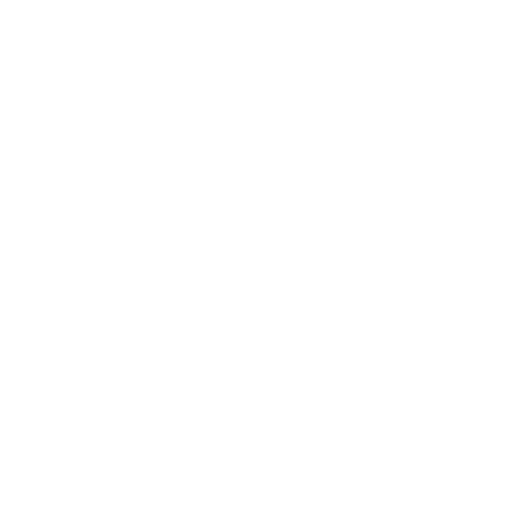
t = 0.00 s
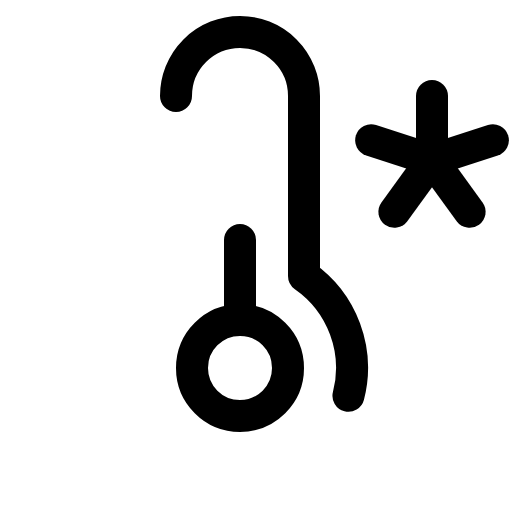
t = 0.38 s
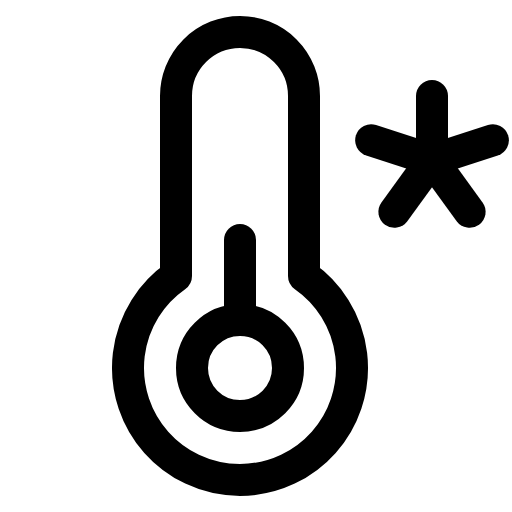
t = 1.13 s
t = 1.50 s: frame unchanged from t = 1.13 s, image omitted
t = 1.88 s: frame unchanged from t = 1.13 s, image omitted
t = 2.63 s: frame unchanged from t = 1.13 s, image omitted

The animated SVG that drew these frames (rendered in a browser with its animation timeline set to each time). Animation: 1 CSS @keyframes rule; one cycle of 3.00 s, repeats indefinitely.

<svg xmlns="http://www.w3.org/2000/svg" viewBox="0 0 256 256">
  <style>
    .draw-line {
      stroke-dasharray: 2000;
      stroke-dashoffset: 0;
    }
    svg:hover .draw-line {
      animation: phosphor-draw-in 3s ease-in-out infinite alternate;
    }
    @keyframes phosphor-draw-in {
      0%   { stroke-dashoffset: 2000; }
      50%  { stroke-dashoffset: 0; }
      100% { stroke-dashoffset: 0; }
    }
  </style><rect width="256" height="256" fill="none"/><line x1="120" y1="160" x2="120" y2="120" fill="none" stroke="currentColor" stroke-linecap="round" stroke-linejoin="round" stroke-width="16" class="draw-line"/><line x1="216" y1="48" x2="216" y2="80" fill="none" stroke="currentColor" stroke-linecap="round" stroke-linejoin="round" stroke-width="16" class="draw-line"/><line x1="185.57" y1="70.11" x2="216" y2="80" fill="none" stroke="currentColor" stroke-linecap="round" stroke-linejoin="round" stroke-width="16" class="draw-line"/><line x1="197.19" y1="105.89" x2="216" y2="80" fill="none" stroke="currentColor" stroke-linecap="round" stroke-linejoin="round" stroke-width="16" class="draw-line"/><line x1="234.81" y1="105.89" x2="216" y2="80" fill="none" stroke="currentColor" stroke-linecap="round" stroke-linejoin="round" stroke-width="16" class="draw-line"/><line x1="246.43" y1="70.11" x2="216" y2="80" fill="none" stroke="currentColor" stroke-linecap="round" stroke-linejoin="round" stroke-width="16" class="draw-line"/><circle cx="120" cy="184" r="24" fill="none" stroke="currentColor" stroke-linecap="round" stroke-linejoin="round" stroke-width="16" class="draw-line"/><path d="M88,48a32,32,0,0,1,64,0v90a56,56,0,1,1-64,0Z" fill="none" stroke="currentColor" stroke-linecap="round" stroke-linejoin="round" stroke-width="16" class="draw-line"/></svg>
